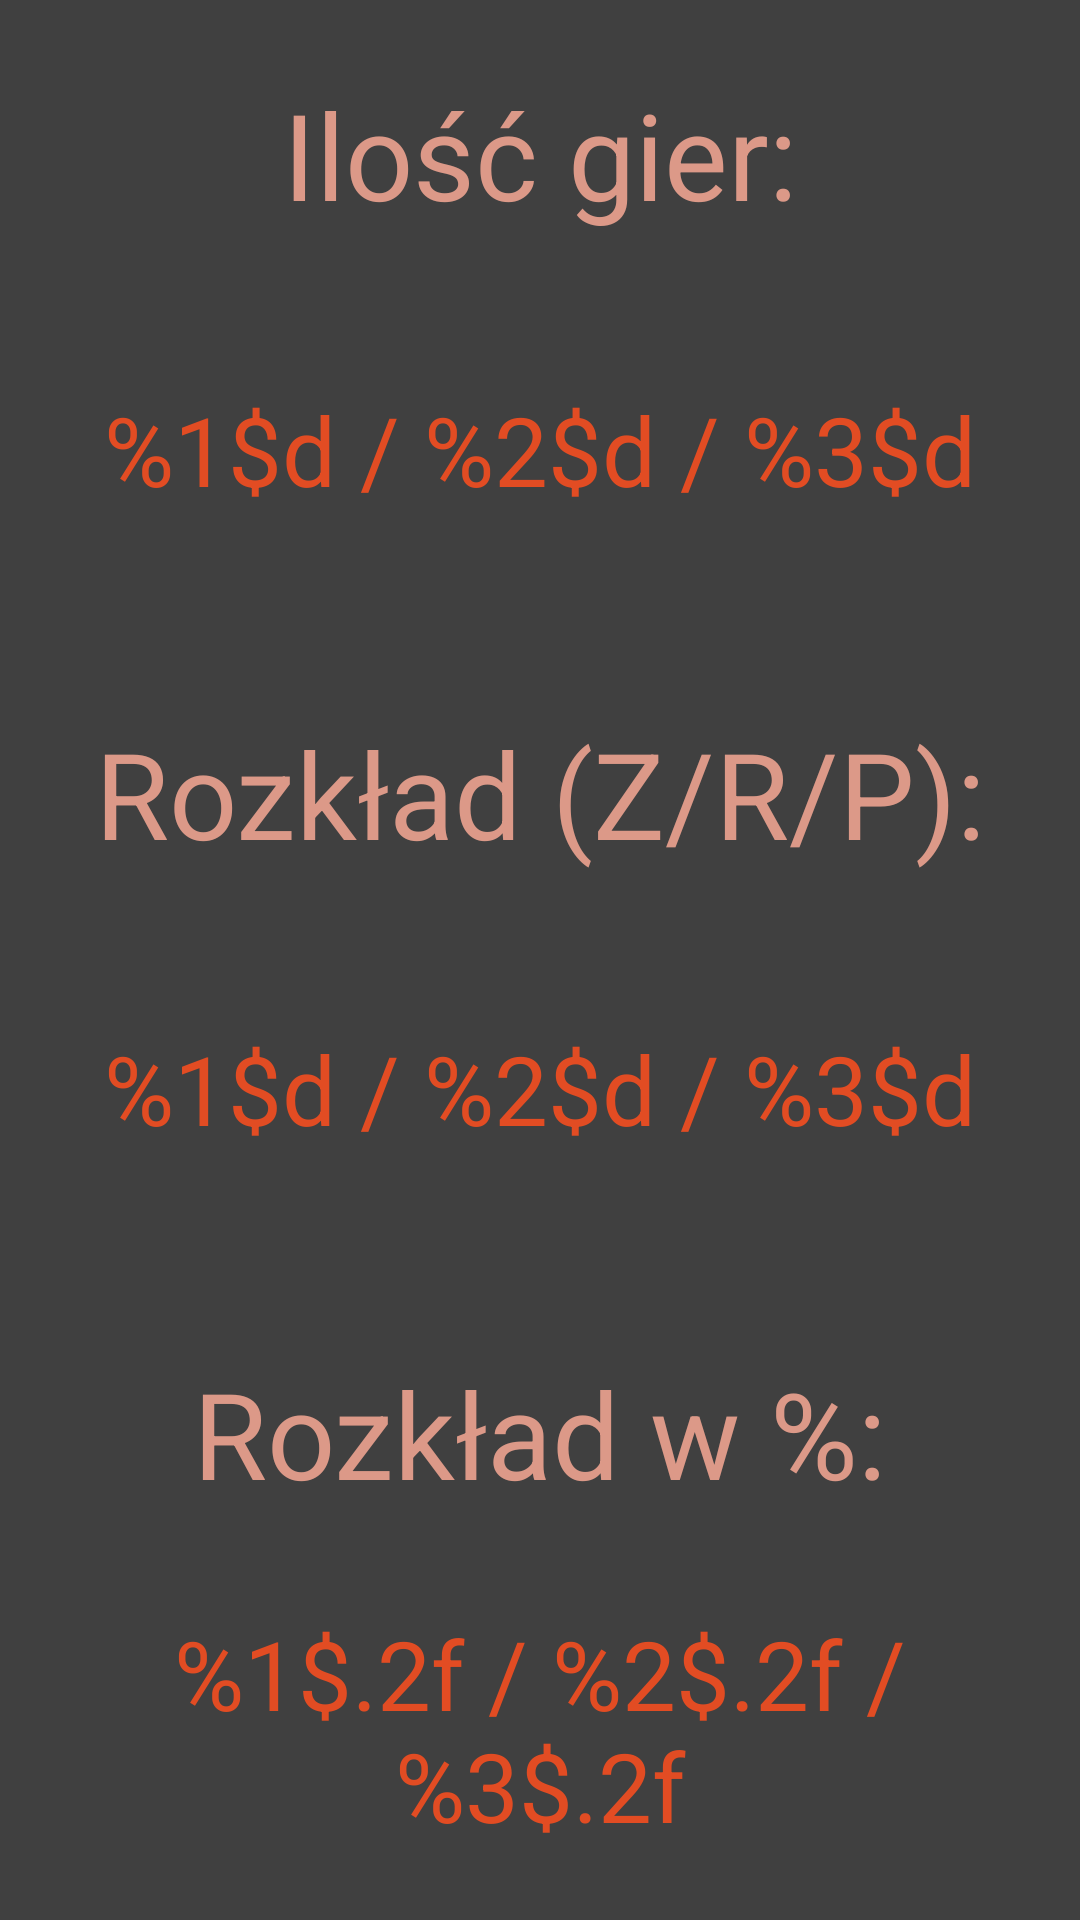

This screen was rendered from an Android layout file. Write that file and the resources it references.
<!-- AndroidManifest.xml: application theme AppTheme -->
<!-- res/layout/activity_stats.xml -->
<?xml version="1.0" encoding="utf-8"?>
<LinearLayout xmlns:android="http://schemas.android.com/apk/res/android"
    xmlns:app="http://schemas.android.com/apk/res-auto"
    xmlns:tools="http://schemas.android.com/tools"
    android:layout_width="match_parent"
    android:layout_height="match_parent"
    tools:context="com.krystian.checkers.database.StatsActivity"
    android:orientation="vertical" >

    <TextView
        style = "@style/StatsStrings"
        android:text="@string/games_played" />
    <TextView android:id="@+id/played_games"
        style="@style/StatsStringsValues"
        android:text="@string/stats_number"/>
    <TextView
        style = "@style/StatsStrings"
        android:text="@string/games_won" />
    <TextView android:id="@+id/won_games"
        style="@style/StatsStringsValues"
        android:text="@string/stats_number"/>
    <TextView
        style = "@style/StatsStrings"
        android:text="@string/win_percentage" />
    <TextView android:id="@+id/percent"
        style="@style/StatsStringsValues"
        android:text="@string/stats_percent"/>
</LinearLayout>
<!-- resources referenced by this layout -->
<resources>
  <string name="games_played">Ilość gier:</string>
  <string name="games_won">Rozkład (Z/R/P):</string>
  <string name="stats_number" translatable="false">%1$d / %2$d / %3$d</string>
  <string name="stats_percent" translatable="false">%1$.2f / %2$.2f / %3$.2f</string>
  <string name="win_percentage">Rozkład w %:</string>
  <style name="StatsStrings">
          <item name="android:layout_width">match_parent</item>
          <item name="android:layout_height">0dp</item>
          <item name="android:layout_weight">3</item>
          <item name="android:gravity">center</item>
          <item name="android:textSize">40sp</item>
          <item name="android:layout_marginTop">16dp</item>
          <item name="android:textColor">@color/statsStringsColor</item>
      </style>
  <style name="StatsStringsValues">
          <item name="android:layout_width">match_parent</item>
          <item name="android:layout_height">0dp</item>
          <item name="android:layout_weight">4</item>
          <item name="android:gravity">center</item>
          <item name="android:textSize">32sp</item>
          <item name="android:layout_margin">16dp</item>
          <item name="android:textColor">@color/statsValuesColor</item>
      </style>
  <style name="AppTheme" parent="Theme.AppCompat.Light.DarkActionBar">
          
          <item name="colorPrimary">@color/colorPrimary</item>
          <item name="colorPrimaryDark">@color/colorPrimaryDark</item>
          <item name="colorAccent">@color/colorAccent</item>
          <item name="android:background">@color/background</item>
      </style>
  <color name="statsStringsColor">#DC9988</color>
  <color name="statsValuesColor">#E24C23</color>
  <color name="colorPrimary">#303030</color>
  <color name="colorPrimaryDark">#202020</color>
  <color name="colorAccent">#FF4081</color>
  <color name="background">#404040</color>
</resources>
